Labelled photos from "pokedex_cnn", an image-classification folder in erickdsama/pokedex_cnn. The possible labels are: beedrill, blastoise, bulbasaur, butterfree, caterpie, charizard, charmander, charmeleon, ivysaur, kakuna, metapod, squirtle, venusaur, wartortle, weedle.

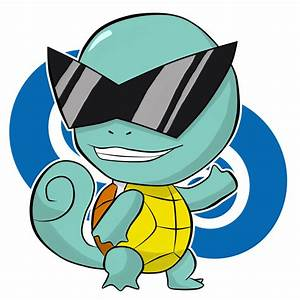
Label: squirtle

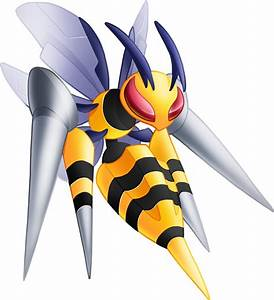
Label: beedrill

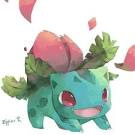
Label: ivysaur

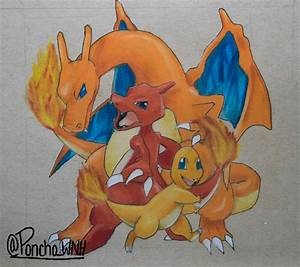
Label: charizard

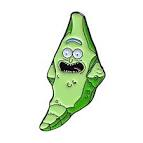
Label: metapod

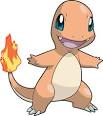
Label: charmander
